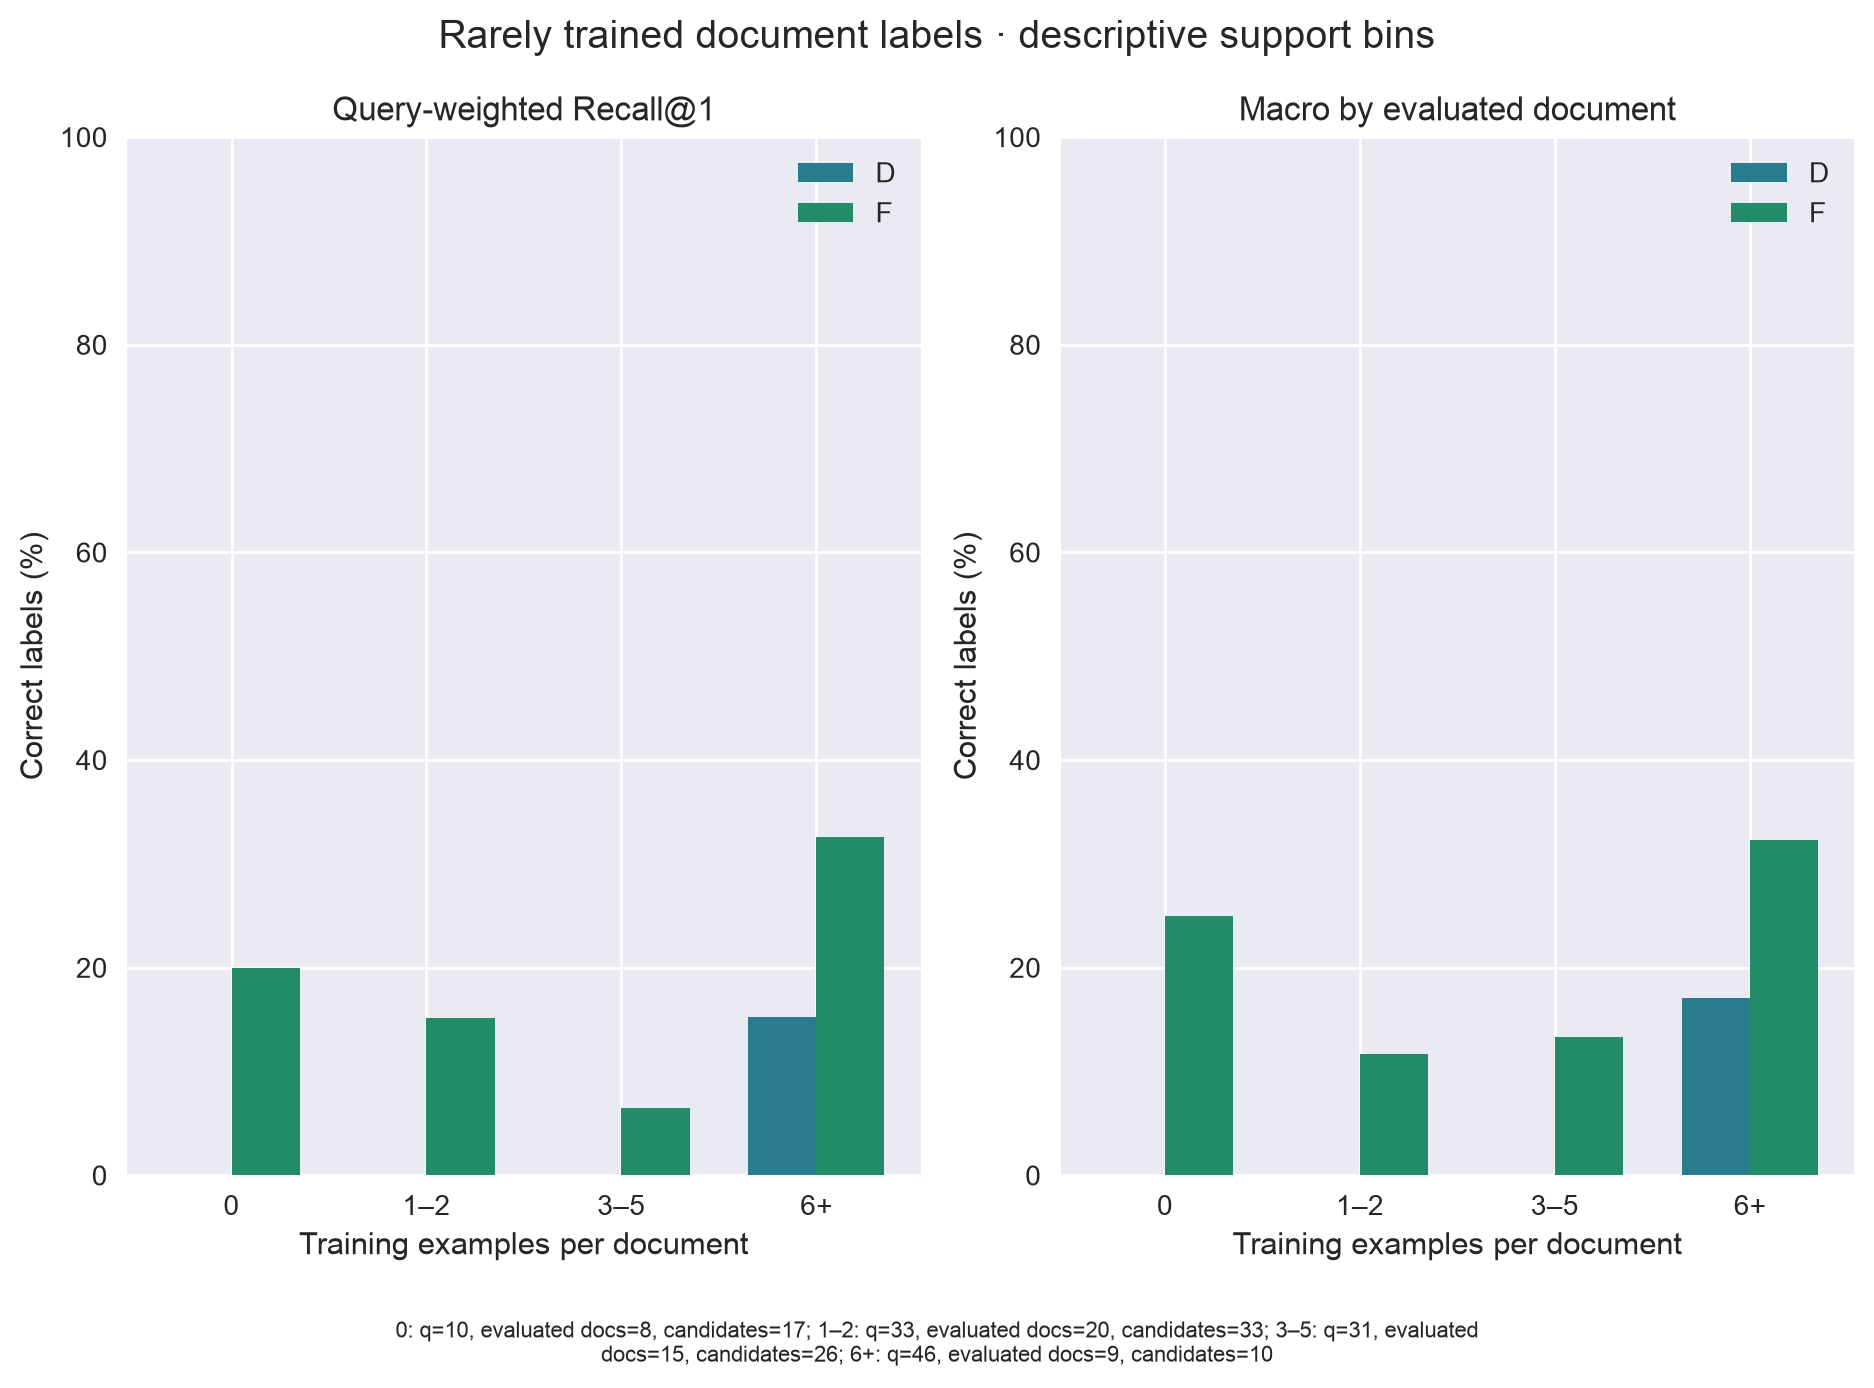

The table this chart was drawn from, first rows:
bin, method, candidate_documents, evaluated_documents, queries, query_weighted_r1, macro_document_r1
0, D, 17, 8, 10, 0.0, 0.0
0, F, 17, 8, 10, 0.2, 0.25
1–2, D, 33, 20, 33, 0.0, 0.0
1–2, F, 33, 20, 33, 0.1515, 0.1167
3–5, D, 26, 15, 31, 0.0, 0.0
3–5, F, 26, 15, 31, 0.06452, 0.1333
6+, D, 10, 9, 46, 0.1522, 0.1704
6+, F, 10, 9, 46, 0.3261, 0.3231
